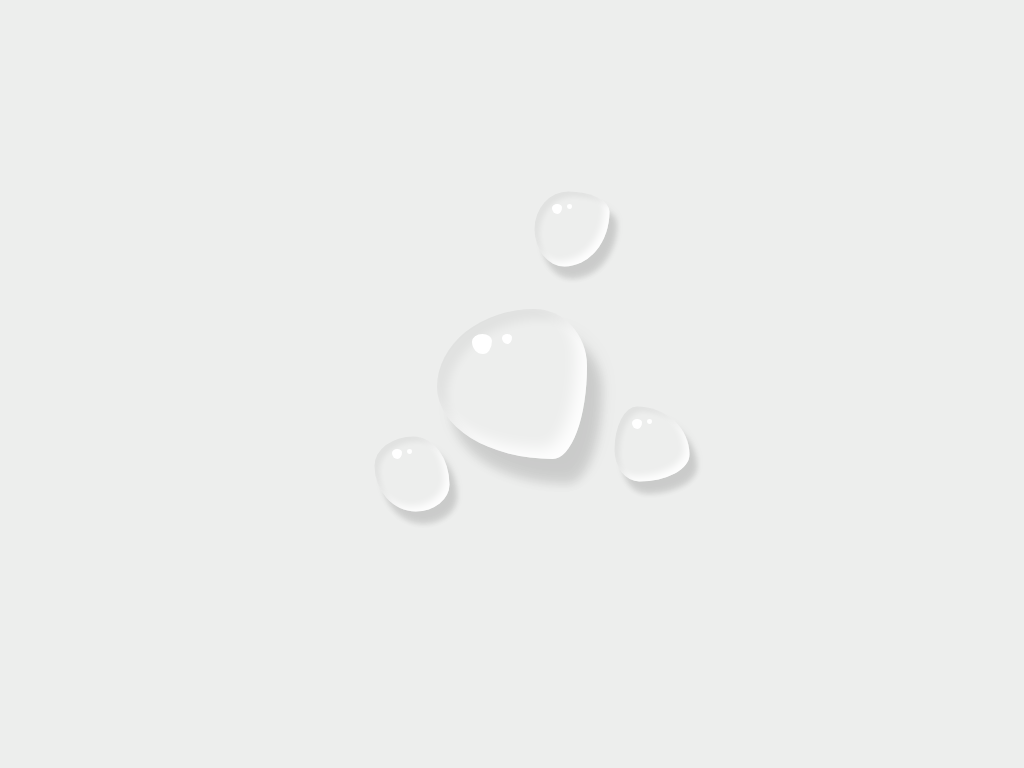

Reproduce this picture with HTML and CSS.

<!-- file: index.html -->
<!DOCTYPE html>

<html>
    <head>
        <title>
CSS Drawing | Water Drops
        </title>
        <link rel="stylesheet" href="style.css" >
    </head>
    <body>
        <div class="drops">
            <div class="drop">

            </div>

            <div class="drop">

            </div>

            <div class="drop">

            </div>

            
            <div class="drop">

            </div>
        </div>
    </body>
</html>

/* file: style.css */
*{
    margin: 0;
    padding: 0;
    box-sizing: border-box;
}

body{
    display: flex;
    justify-content: center;
    align-items: center;
    min-height: 100vh;
    background: #edeeed;
}

.drops{
position: relative;
display: flex;
justify-content: center;
align-items: center;
}

.drop{
    position: absolute;
    width: 150px;
    height: 150px;
    background: transparent;
    border-radius: 65% 35% 23% 77% / 52% 38% 62% 48% ;
   box-shadow: inset 10px 10px 10px rgba(0, 0, 0, 0.05)
   ,15px 25px 10px rgba(0,0,0,0.1), 15px 20px 20px rgba(0,0,0,0.05), 
   inset -10px -10px 15px rgba(255,255,255,0.9)
}

.drop::before{
content : "";
position: absolute;
top: 25px;
left: 35px;
background: #fff;
width: 20px;
height: 20px;
border-radius: 52% 48% 45% 55% / 39% 34% 66% 61%;
}

.drop::after{
    content : "";
    position: absolute;
    top: 25px;
    left: 65px;
    background: #fff;
    width: 10px;
    height: 10px;
    border-radius: 52% 48% 45% 55% / 39% 34% 66% 61%;
}

.drop:nth-child(2){
    transform: scale(0.5) translate(-200px, 180px);
    border-radius:52% 48% 45% 55% / 39% 64% 36% 61% 
}
    

.drop:nth-child(3){
    transform: scale(0.5) translate(280px, 120px);
    border-radius:30% 70% 67% 33% / 58% 64% 36% 42% 
}

.drop:nth-child(4){
    transform: scale(0.5) translate(120px, -310px);
    border-radius:45% 55% 60% 40% / 50% 27% 73% 50% 
}

.drop:hover{
    position: absolute;
    animation-duration: 5s;
    
    transition: 3s ease-in-out;
    background-color: #00f; 
    animation: rightThenLeft 5s infinite;
}

@keyframes run {
    0% { top: 0; left: 0; }
  30% { top: 10px; }
  68%, 72% { left: 10px; }
  100% { top: 100px; left: 100%; }
  }

  @keyframes moveToRight {
    0% {
      transform: translateX(0px);
    }
    100% {
      transform: translateX(20px);
    }
  }

  @keyframes rightThenLeft {
    0%   {margin-right:0;}
    50%  {transform: translateY(100px);}
    100% {margin-right:0;}
}
